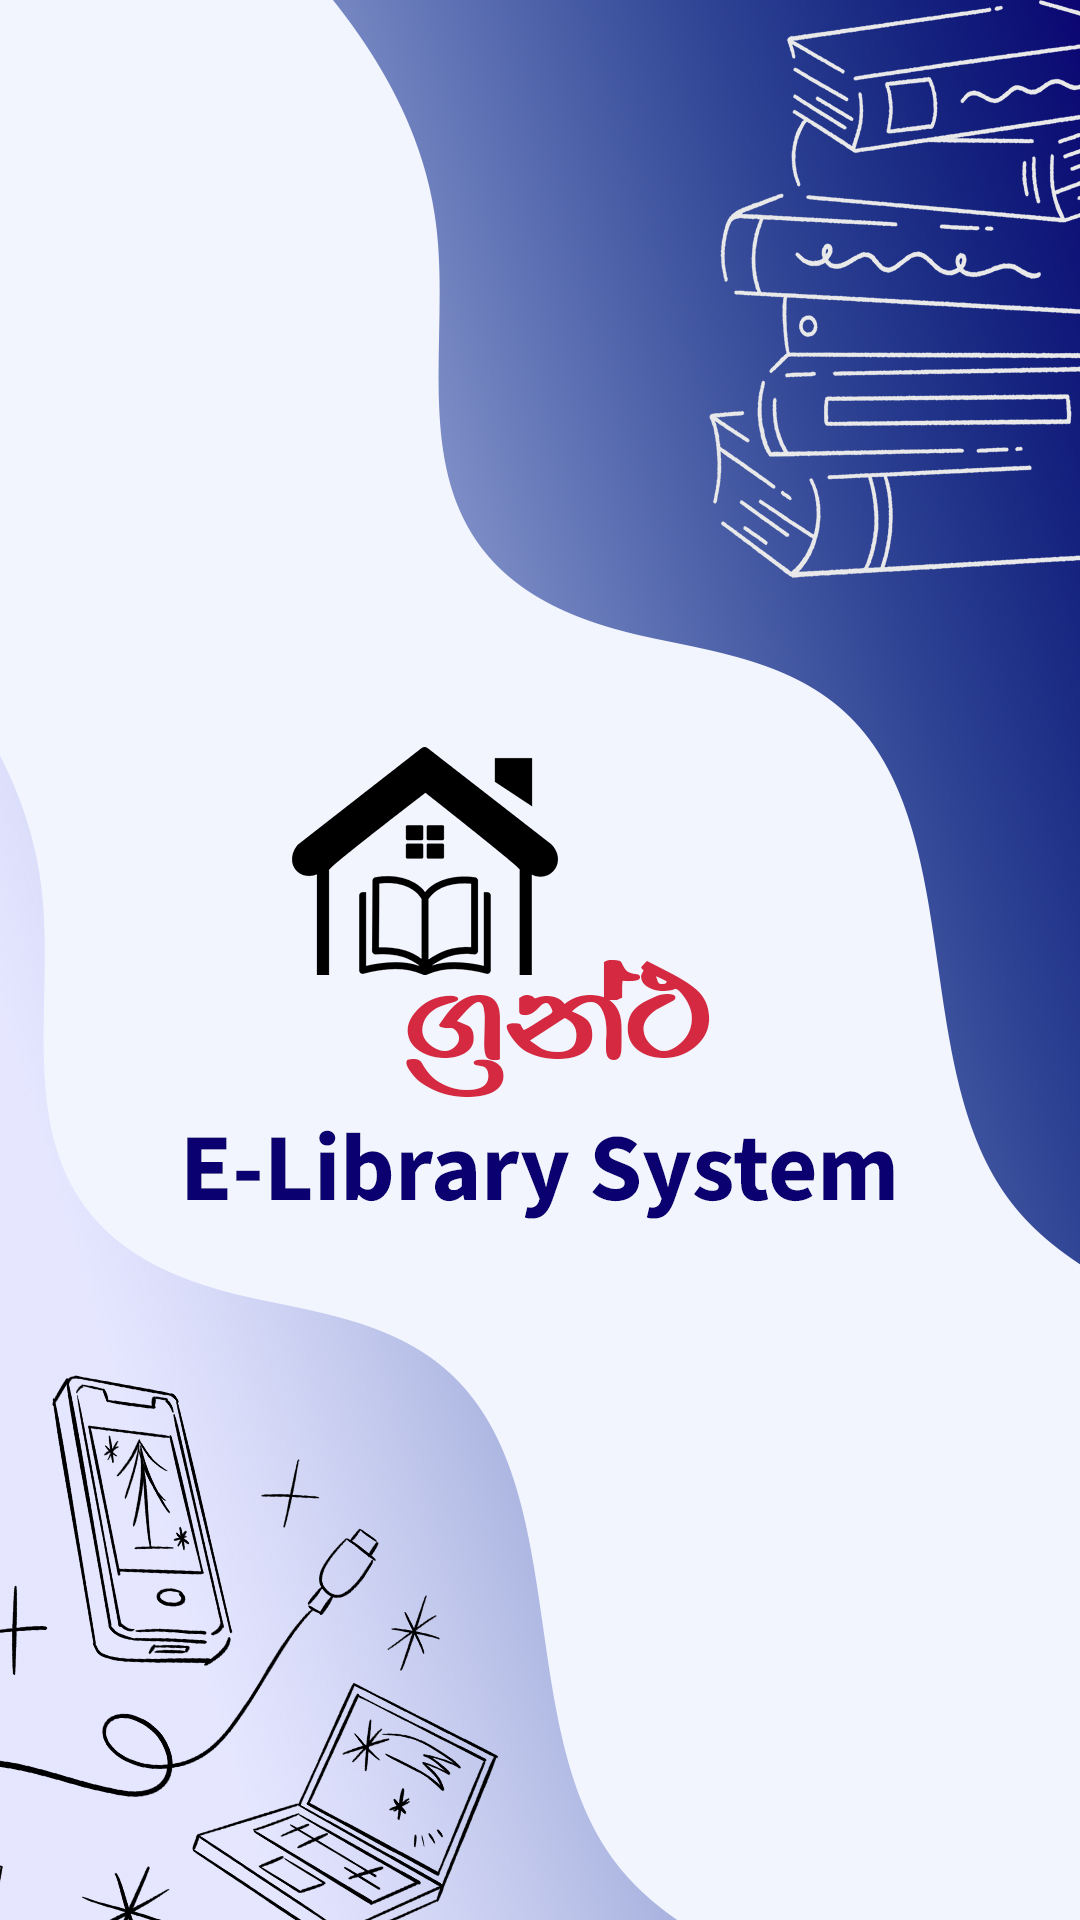

Layout XML and referenced resources for this Android screen:
<!-- AndroidManifest.xml: application theme Theme.Grantha -->
<!-- res/layout/activity_main.xml -->
<?xml version="1.0" encoding="utf-8"?>
<androidx.constraintlayout.widget.ConstraintLayout xmlns:android="http://schemas.android.com/apk/res/android"
    xmlns:app="http://schemas.android.com/apk/res-auto"
    xmlns:tools="http://schemas.android.com/tools"
    android:layout_width="match_parent"
    android:layout_height="match_parent"
    android:background="@drawable/librarysplash"
    tools:context=".MainActivity">


</androidx.constraintlayout.widget.ConstraintLayout>
<!-- resources referenced by this layout -->
<resources>
  <!-- drawable librarysplash: jpg bitmap (drawable, 411292 bytes) -->
  <style name="Theme.Grantha" parent="Base.Theme.Grantha" />
  <style name="Base.Theme.Grantha" parent="Theme.Material3.DayNight.NoActionBar">
          
          
      </style>
</resources>
